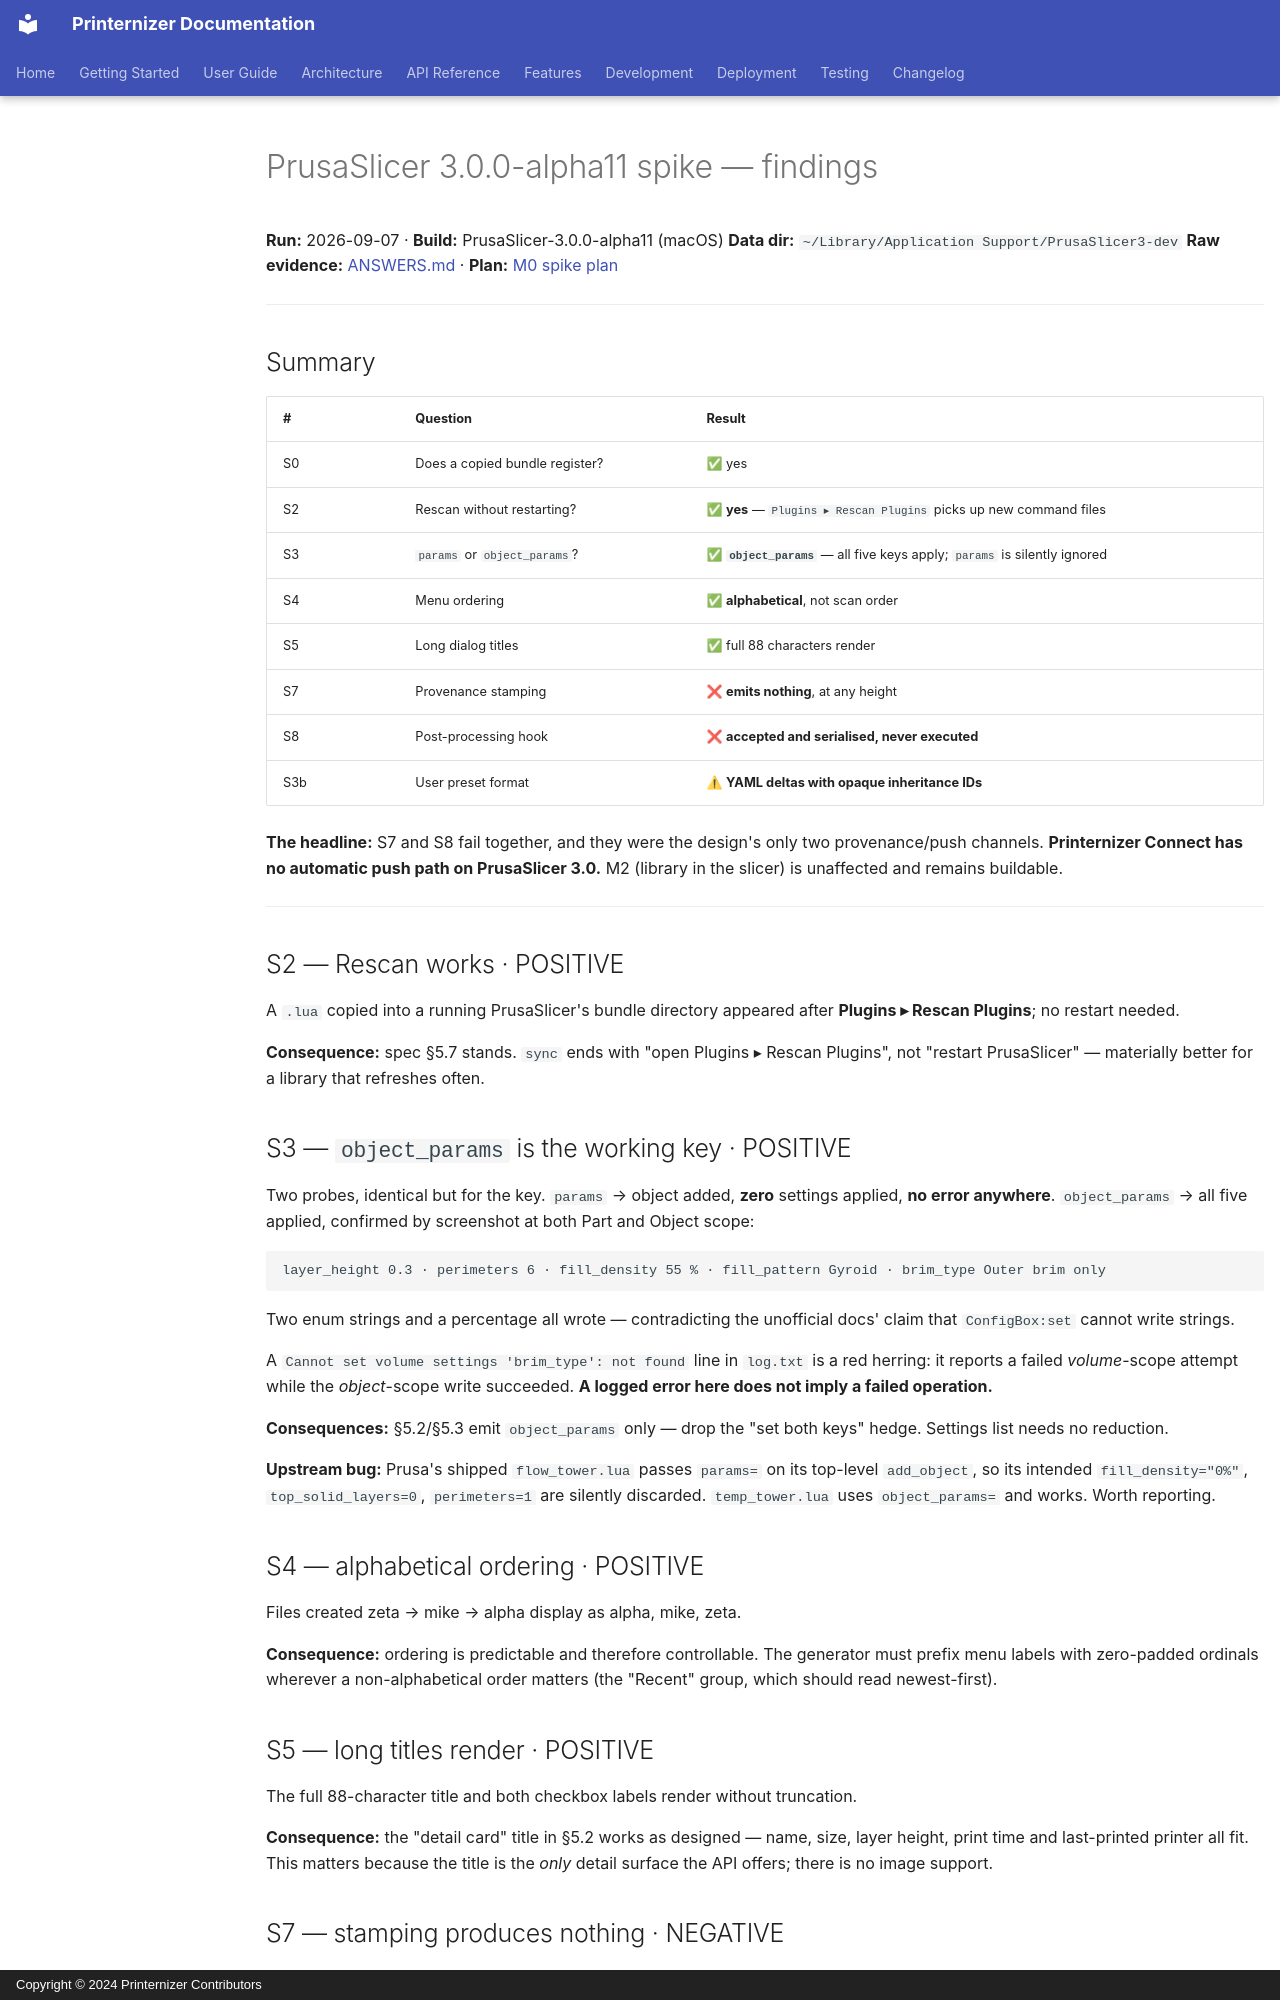

repository: schmacka/printernizer · page: superpowers/spikes/2026-09-06-prusaslicer-api/FINDINGS/index.html · generator: mkdocs · copyright: Copyright © 2024 Printernizer Contributors

# PrusaSlicer 3.0.0-alpha11 spike — findings

**Run:** 2026-09-07 · **Build:** PrusaSlicer-3.0.0-alpha11 (macOS)
**Data dir:** `~/Library/Application Support/PrusaSlicer3-dev`
**Raw evidence:** [ANSWERS.md](ANSWERS.md) · **Plan:** [M0 spike plan](../../plans/2026-09-06-connect-m0-spike.md)

---

## Summary

| # | Question | Result |
|---|---|---|
| S0 | Does a copied bundle register? | ✅ yes |
| S2 | Rescan without restarting? | ✅ **yes** — `Plugins ▸ Rescan Plugins` picks up new command files |
| S3 | `params` or `object_params`? | ✅ **`object_params`** — all five keys apply; `params` is silently ignored |
| S4 | Menu ordering | ✅ **alphabetical**, not scan order |
| S5 | Long dialog titles | ✅ full 88 characters render |
| S7 | Provenance stamping | ❌ **emits nothing**, at any height |
| S8 | Post-processing hook | ❌ **accepted and serialised, never executed** |
| S3b | User preset format | ⚠ **YAML deltas with opaque inheritance IDs** |

**The headline:** S7 and S8 fail together, and they were the design's only two
provenance/push channels. **Printernizer Connect has no automatic push path on
PrusaSlicer 3.0.** M2 (library in the slicer) is unaffected and remains buildable.

---

## S2 — Rescan works · POSITIVE

A `.lua` copied into a running PrusaSlicer's bundle directory appeared after
**Plugins ▸ Rescan Plugins**; no restart needed.

**Consequence:** spec §5.7 stands. `sync` ends with "open Plugins ▸ Rescan Plugins",
not "restart PrusaSlicer" — materially better for a library that refreshes often.

## S3 — `object_params` is the working key · POSITIVE

Two probes, identical but for the key. `params` → object added, **zero** settings
applied, **no error anywhere**. `object_params` → all five applied, confirmed by
screenshot at both Part and Object scope:

```
layer_height 0.3 · perimeters 6 · fill_density 55 % · fill_pattern Gyroid · brim_type Outer brim only
```

Two enum strings and a percentage all wrote — contradicting the unofficial docs'
claim that `ConfigBox:set` cannot write strings.

A `Cannot set volume settings 'brim_type': not found` line in `log.txt` is a red
herring: it reports a failed *volume*-scope attempt while the *object*-scope write
succeeded. **A logged error here does not imply a failed operation.**

**Consequences:** §5.2/§5.3 emit `object_params` only — drop the "set both keys"
hedge. Settings list needs no reduction.

**Upstream bug:** Prusa's shipped `flow_tower.lua` passes `params=` on its
top-level `add_object`, so its intended `fill_density="0%"`, `top_solid_layers=0`,
`perimeters=1` are silently discarded. `temp_tower.lua` uses `object_params=` and
works. Worth reporting.

## S4 — alphabetical ordering · POSITIVE

Files created zeta → mike → alpha display as alpha, mike, zeta.

**Consequence:** ordering is predictable and therefore controllable. The generator
must prefix menu labels with zero-padded ordinals wherever a non-alphabetical order
matters (the "Recent" group, which should read newest-first).

## S5 — long titles render · POSITIVE

The full 88-character title and both checkbox labels render without truncation.

**Consequence:** the "detail card" title in §5.2 works as designed — name, size,
layer height, print time and last-printed printer all fit. This matters because the
title is the *only* detail surface the API offers; there is no image support.
